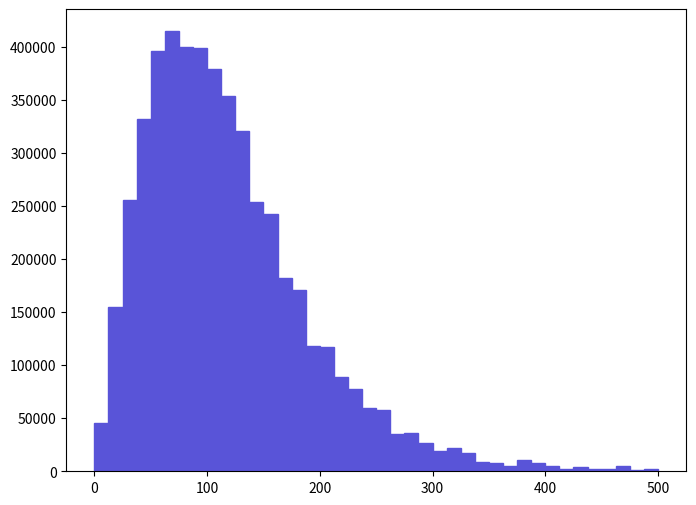

Source code (Python): (Note: this script raises an exception after producing the figure.)
def selection_3():

    # Library import
    import numpy
    import matplotlib
    import matplotlib.pyplot   as plt
    import matplotlib.gridspec as gridspec

    # Library version
    matplotlib_version = matplotlib.__version__
    numpy_version      = numpy.__version__

    # Histo binning
    xBinning = numpy.linspace(0.0,500.0,41,endpoint=True)

    # Creating data sequence: middle of each bin
    xData = numpy.array([6.25,18.75,31.25,43.75,56.25,68.75,81.25,93.75,106.25,118.75,131.25,143.75,156.25,168.75,181.25,193.75,206.25,218.75,231.25,243.75,256.25,268.75,281.25,293.75,306.25,318.75,331.25,343.75,356.25,368.75,381.25,393.75,406.25,418.75,431.25,443.75,456.25,468.75,481.25,493.75])

    # Creating weights for histo: y4_PT_0
    y4_PT_0_weights = numpy.array([45535.138704,155325.395579,256008.692714,332406.490539,396155.688725,414875.688192,400203.28861,399191.388638,379459.4892,354162.18992,320769.79087,253984.892771,242348.093102,182140.594816,171009.795133,118391.39663,117379.496659,88540.54748,77915.6877824,59195.6783152,57677.8483584,35416.218992,35922.1689776,26815.1392368,19225.9494528,21755.6793808,17202.1595104,8601.0817552,8095.1357696,4553.5138704,10624.8696976,7589.189784,5059.459856,2529.729928,4047.5678848,2023.7839424,2023.7839424,4553.5138704,1517.8379568,2023.7839424])

    # Creating a new Canvas
    fig   = plt.figure(figsize=(8,6),dpi=80)
    frame = gridspec.GridSpec(1,1)
    pad   = fig.add_subplot(frame[0])

    # Creating a new Stack
    pad.hist(x=xData, bins=xBinning, weights=y4_PT_0_weights,\
             label="$unweighted\_events$", histtype="stepfilled", rwidth=1.0,\
             color="#5954d8", edgecolor="#5954d8", linewidth=1, linestyle="solid",\
             bottom=None, cumulative=False, normed=False, align="mid", orientation="vertical")


    # Axis
    plt.rc('text',usetex=False)
    plt.xlabel(r"$p_{T}$ $[ t~_{1} ]$ $(GeV/c)$ ",\
               fontsize=16,color="black")
    plt.ylabel(r"$\mathrm{Events}$ $(\mathcal{L}_{\mathrm{int}} = 10\ \mathrm{fb}^{-1})$ ",\
               fontsize=16,color="black")

    # Boundary of y-axis
    ymax=(y4_PT_0_weights).max()*1.1
    #ymin=0 # linear scale
    ymin=min([x for x in (y4_PT_0_weights) if x])/100. # log scale
    plt.gca().set_ylim(ymin,ymax)

    # Log/Linear scale for X-axis
    plt.gca().set_xscale("linear")
    #plt.gca().set_xscale("log",nonposx="clip")

    # Log/Linear scale for Y-axis
    #plt.gca().set_yscale("linear")
    plt.gca().set_yscale("log",nonposy="clip")

    # Saving the image
    plt.savefig('../../HTML/MadAnalysis5job_0/selection_3.png')
    plt.savefig('../../PDF/MadAnalysis5job_0/selection_3.png')
    plt.savefig('../../DVI/MadAnalysis5job_0/selection_3.eps')

# Running!
if __name__ == '__main__':
    selection_3()
